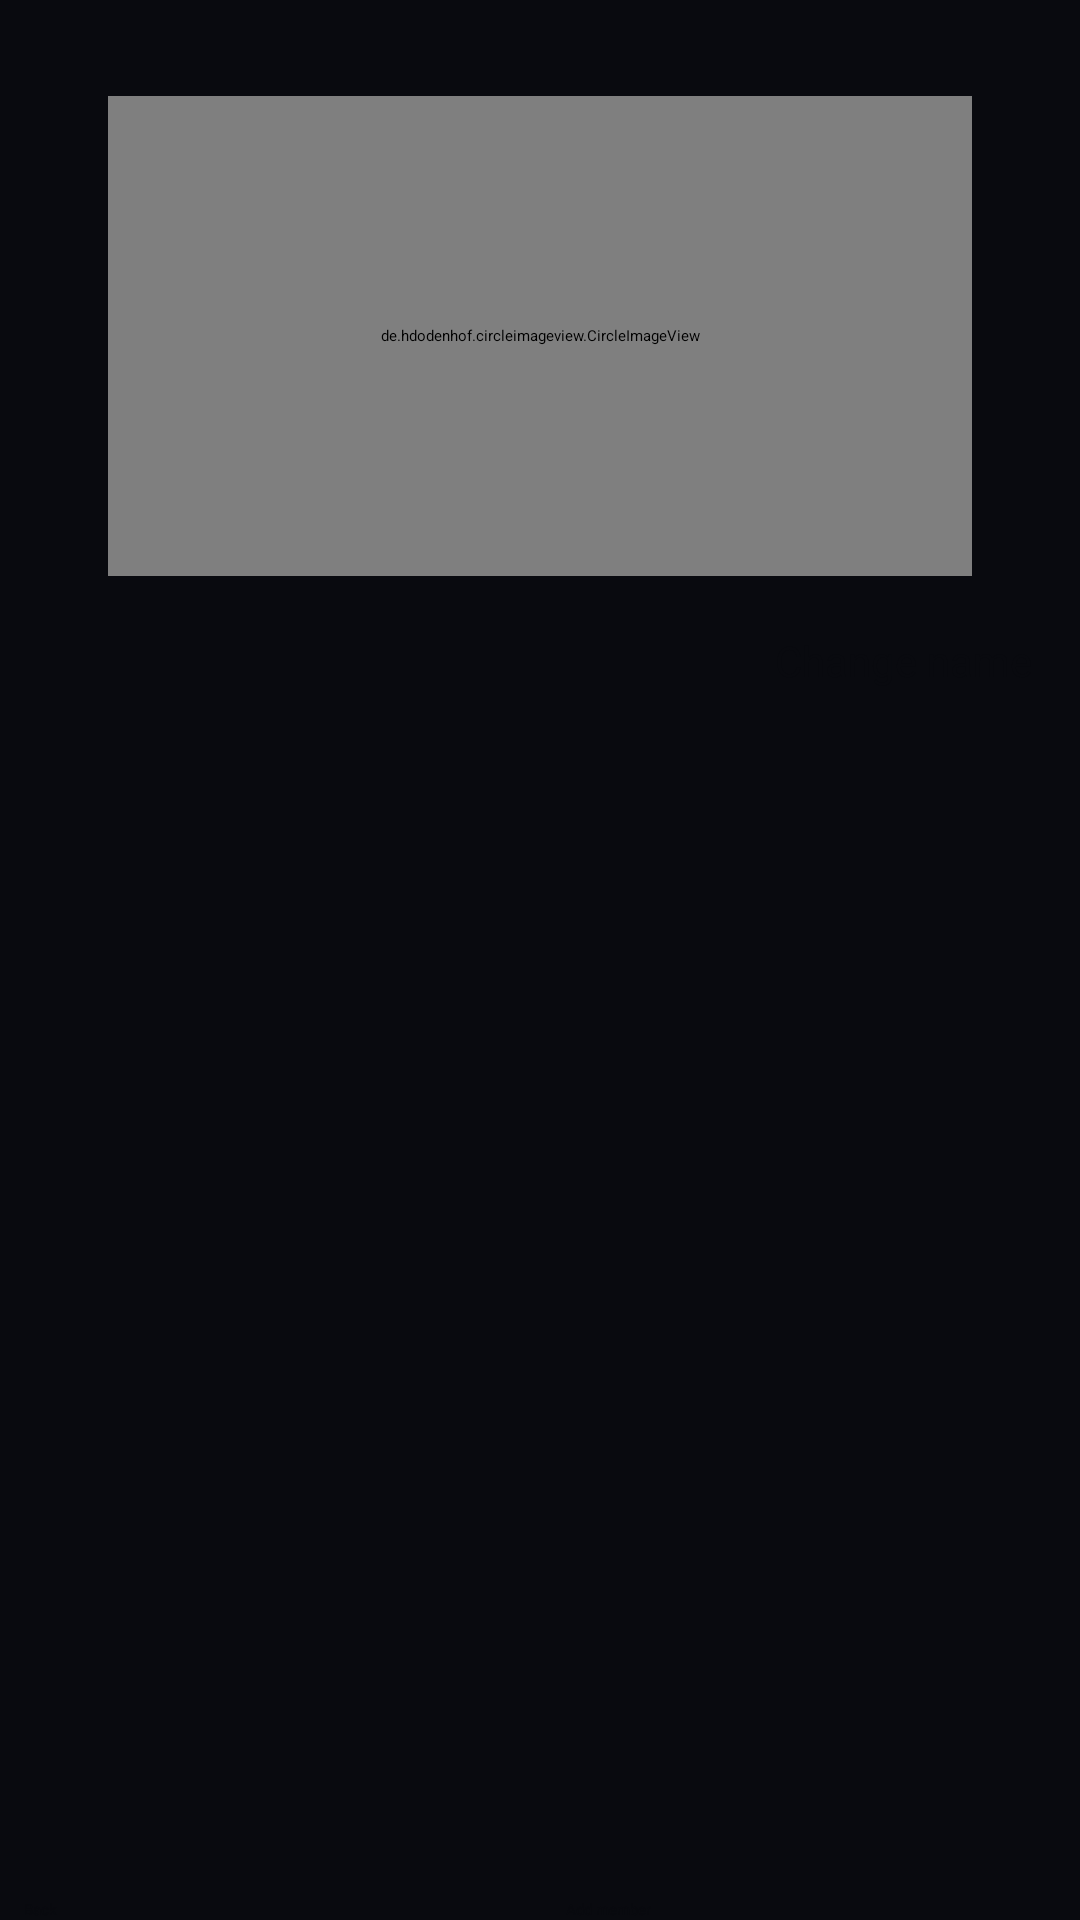

Here is an Android app screen rendered from its layout file. Give the layout XML and the strings, colors and styles it references.
<!-- AndroidManifest.xml: application theme Theme.RaihenV2 -->
<!-- res/layout/activity_group.xml -->
<?xml version="1.0" encoding="utf-8"?>
<androidx.constraintlayout.widget.ConstraintLayout xmlns:android="http://schemas.android.com/apk/res/android"
    xmlns:app="http://schemas.android.com/apk/res-auto"
    xmlns:tools="http://schemas.android.com/tools"
    android:layout_width="match_parent"
    android:layout_height="match_parent"
    android:background="@color/dark_custom"
    tools:context=".GroupActivity">

    <androidx.constraintlayout.widget.ConstraintLayout
        android:id="@+id/groupInfo"
        android:layout_width="match_parent"
        android:layout_height="match_parent"
        android:visibility="visible"
        app:layout_constraintBottom_toBottomOf="parent"
        app:layout_constraintEnd_toEndOf="parent"
        app:layout_constraintStart_toStartOf="parent"
        app:layout_constraintTop_toTopOf="parent">

        <Button
            android:id="@+id/add_member"
            android:layout_width="0dp"
            android:layout_height="wrap_content"
            android:layout_marginStart="8dp"
            android:layout_marginEnd="8dp"
            android:text="Add member"
            android:textColor="@color/dark_custom"
            app:layout_constraintBottom_toBottomOf="parent"
            app:layout_constraintEnd_toEndOf="parent"
            app:layout_constraintStart_toEndOf="@+id/divider5" />

        <de.hdodenhof.circleimageview.CircleImageView
            android:id="@+id/group_image"
            android:layout_width="0dp"
            android:layout_height="0dp"
            android:layout_marginTop="32dp"
            android:src="@drawable/jotaro"
            app:civ_border_color="#FF000000"
            app:civ_border_width="2dp"
            app:layout_constraintEnd_toEndOf="parent"
            app:layout_constraintHeight_percent="0.25"
            app:layout_constraintStart_toStartOf="parent"
            app:layout_constraintTop_toTopOf="parent"
            app:layout_constraintWidth_percent="0.8"
            tools:ignore="MissingConstraints" />

        <ListView
            android:id="@+id/member_list"
            android:layout_width="0dp"
            android:layout_height="0dp"
            android:layout_marginTop="8dp"
            android:layout_marginBottom="8dp"
            app:layout_constraintBottom_toTopOf="@+id/add_member"
            app:layout_constraintEnd_toEndOf="parent"
            app:layout_constraintStart_toStartOf="parent"
            app:layout_constraintTop_toBottomOf="@+id/constraintLayout">

        </ListView>

        <View
            android:id="@+id/divider5"
            android:layout_width="1dp"
            android:layout_height="0dp"
            android:background="?android:attr/listDivider"
            android:visibility="invisible"
            app:layout_constraintBottom_toBottomOf="parent"
            app:layout_constraintEnd_toEndOf="parent"
            app:layout_constraintStart_toStartOf="parent"
            app:layout_constraintTop_toTopOf="@+id/back"
            app:layout_constraintVertical_bias="0.0" />

        <Button
            android:id="@+id/back"
            android:layout_width="0dp"
            android:layout_height="wrap_content"
            android:layout_marginStart="8dp"
            android:layout_marginEnd="8dp"
            android:text="Back"
            android:textColor="@color/dark_custom"
            app:layout_constraintBottom_toBottomOf="parent"
            app:layout_constraintEnd_toStartOf="@+id/divider5"
            app:layout_constraintStart_toStartOf="parent" />

        <androidx.constraintlayout.widget.ConstraintLayout
            android:id="@+id/constraintLayout"
            android:layout_width="match_parent"
            android:layout_height="wrap_content"
            android:layout_marginTop="8dp"
            app:layout_constraintEnd_toEndOf="parent"
            app:layout_constraintStart_toStartOf="parent"
            app:layout_constraintTop_toBottomOf="@+id/group_image">

            <EditText
                android:id="@+id/group_name_edit"
                android:layout_width="0dp"
                android:layout_height="wrap_content"
                android:layout_marginStart="16dp"
                android:layout_marginEnd="16dp"
                android:ems="10"
                android:hint="Group name"
                android:inputType="textPersonName"
                android:textColor="@color/white"
                android:textSize="30sp"
                android:visibility="gone"
                app:layout_constraintBottom_toBottomOf="parent"
                app:layout_constraintEnd_toStartOf="@+id/change_GN"
                app:layout_constraintStart_toStartOf="parent"
                app:layout_constraintTop_toTopOf="parent" />

            <TextView
                android:id="@+id/group_name"
                android:layout_width="0dp"
                android:layout_height="wrap_content"
                android:layout_marginStart="16dp"
                android:layout_marginEnd="8dp"
                android:textColor="@color/white"
                android:textSize="30sp"
                app:layout_constraintBottom_toBottomOf="parent"
                app:layout_constraintEnd_toStartOf="@+id/change_GN"
                app:layout_constraintStart_toStartOf="parent"
                app:layout_constraintTop_toTopOf="parent" />

            <Button
                android:id="@+id/change_GN"
                android:layout_width="wrap_content"
                android:layout_height="wrap_content"
                android:layout_marginEnd="16dp"
                android:text="Change name"
                android:textColor="@color/dark_custom"
                android:textSize="14sp"
                app:layout_constraintBottom_toBottomOf="parent"
                app:layout_constraintEnd_toEndOf="parent"
                app:layout_constraintTop_toTopOf="parent" />
        </androidx.constraintlayout.widget.ConstraintLayout>

    </androidx.constraintlayout.widget.ConstraintLayout>

    <androidx.constraintlayout.widget.ConstraintLayout
        android:id="@+id/adding_member"
        android:layout_width="match_parent"
        android:layout_height="match_parent"
        android:visibility="gone"
        app:layout_constraintBottom_toBottomOf="parent"
        app:layout_constraintEnd_toEndOf="parent"
        app:layout_constraintStart_toStartOf="parent"
        app:layout_constraintTop_toTopOf="parent">

        <Button
            android:id="@+id/cancel"
            android:layout_width="0dp"
            android:layout_height="wrap_content"
            android:layout_marginStart="8dp"
            android:layout_marginEnd="16dp"
            android:layout_marginBottom="16dp"
            android:text="CANCEL"
            android:textColor="@color/dark_custom"
            android:textSize="24sp"
            app:layout_constraintBottom_toBottomOf="parent"
            app:layout_constraintEnd_toEndOf="parent"
            app:layout_constraintStart_toEndOf="@+id/divider4" />

        <Button
            android:id="@+id/apply"
            android:layout_width="0dp"
            android:layout_height="wrap_content"
            android:layout_marginStart="16dp"
            android:layout_marginEnd="8dp"
            android:layout_marginBottom="16dp"
            android:text="APPLY"
            android:textColor="@color/dark_custom"
            android:textSize="24sp"
            app:layout_constraintBottom_toBottomOf="parent"
            app:layout_constraintEnd_toStartOf="@+id/divider4"
            app:layout_constraintStart_toStartOf="parent" />

        <View
            android:id="@+id/divider4"
            android:layout_width="1dp"
            android:layout_height="0dp"
            android:background="?android:attr/listDivider"
            android:visibility="invisible"
            app:layout_constraintBottom_toBottomOf="parent"
            app:layout_constraintEnd_toEndOf="parent"
            app:layout_constraintStart_toStartOf="parent"
            app:layout_constraintTop_toTopOf="@+id/apply" />

        <ListView
            android:id="@+id/f_list"
            android:layout_width="match_parent"
            android:layout_height="0dp"
            android:layout_marginTop="8dp"
            android:layout_marginBottom="8dp"
            app:layout_constraintBottom_toTopOf="@+id/apply"
            app:layout_constraintEnd_toEndOf="parent"
            app:layout_constraintStart_toStartOf="parent"
            app:layout_constraintTop_toBottomOf="@+id/textView12" />

        <TextView
            android:id="@+id/textView12"
            android:layout_width="0dp"
            android:layout_height="wrap_content"
            android:layout_marginStart="16dp"
            android:layout_marginTop="16dp"
            android:layout_marginEnd="16dp"
            android:text="Friend list:"
            android:textColor="@color/white"
            android:textSize="30sp"
            android:textStyle="bold"
            app:layout_constraintEnd_toEndOf="parent"
            app:layout_constraintStart_toStartOf="parent"
            app:layout_constraintTop_toTopOf="parent" />

    </androidx.constraintlayout.widget.ConstraintLayout>

</androidx.constraintlayout.widget.ConstraintLayout>
<!-- resources referenced by this layout -->
<resources>
  <color name="dark_custom">#090A0F</color>
  <color name="white">#FFFFFFFF</color>
  <!-- drawable jotaro: jpg bitmap (drawable, 36995 bytes) -->
  <style name="Theme.RaihenV2" parent="Theme.MaterialComponents.DayNight.NoActionBar">
          
          <item name="colorPrimary">@color/cyan</item>
          <item name="colorPrimaryVariant">@color/dark_custom</item>
          <item name="colorOnPrimary">@color/white</item>
          
          <item name="colorSecondary">@color/cyan</item>
          <item name="colorSecondaryVariant">@color/teal_700</item>
          <item name="colorOnSecondary">@color/black</item>
          
          <item name="android:statusBarColor" tools:targetApi="l">#10BABA</item>
          
          <item name="android:listDivider">@color/cyan</item>
          <item name="android:textColorSecondary">@color/cyan</item>
          <item name="drawerArrowStyle">@style/DrawerIcon</item>
  
      </style>
  <color name="cyan">#00CCCC</color>
  <color name="teal_700">#FF018786</color>
  <color name="black">#FF000000</color>
  <style name="DrawerIcon" parent="Widget.AppCompat.DrawerArrowToggle">
          <item name="color">@color/dark_custom</item>
      </style>
</resources>
